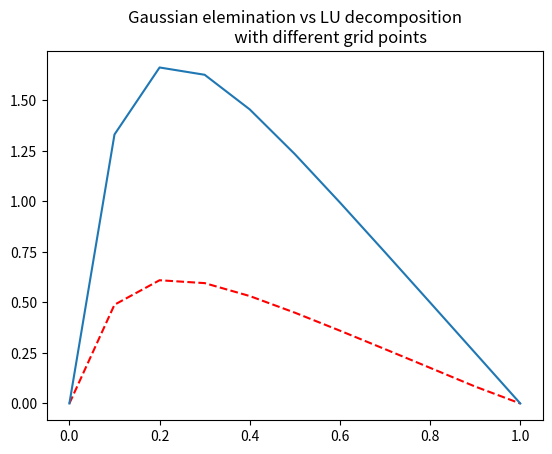
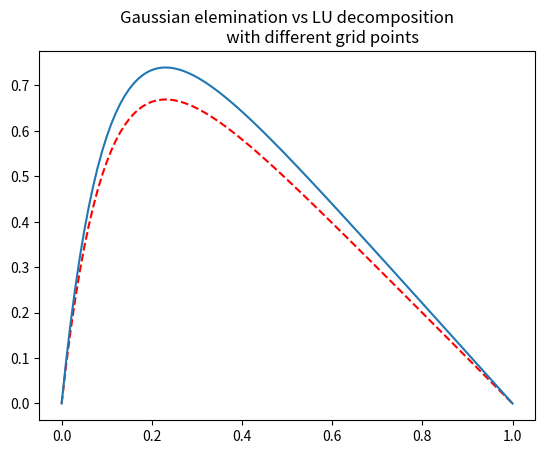
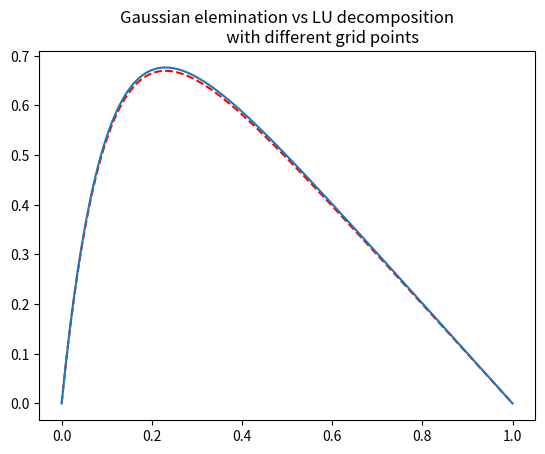

The script that saved these images, in order:
from __future__ import division
import numpy as np
import matplotlib.pyplot as plt
import scipy.linalg as scpl
import time

def f(x):
    """Source term f(x)"""
    return 100.*np.exp(-10*x)

def analytic(x):
    """Analytic solution"""
    return 1 - (1 - np.exp(-10))*x - np.exp(-10*x)

def gausselim(n):
    """Solve a general tridiagonal matrix using the Thomas alogrithm for
    Gaussian elimination of a set of linear equations,
    and take the CPU time of the algorithm."""
    a = np.ones(n-1)*(-1)
    b = np.ones(n)*2
    c = np.ones(n-1)*(-1)

    h = 1./(n)  # Stepsize

    x = np.array([i * h for i in range(n+1)])
    b_tilde = np.zeros(n)
    f_tilde = np.zeros(n)
    f_vec = np.zeros(n)
    v = np.zeros(n+1)

    for i in range(0, n):
        f_vec[i] = f(x[i+1])*h**2

    # Initial conditions
    b_tilde[0] = b[0]
    f_tilde[0] = f_vec[0]

    # Forward substitution
    t0 = time.time()   # Start timer
    for i in range(1, n):
        b_tilde[i] = b[i] - (a[i-1]*c[i-1])/b_tilde[i-1]
        f_tilde[i] = f_vec[i] - (f_tilde[i-1]*a[i-1])/b_tilde[i-1]

    # Backward substitution
    v[n-1] = f_tilde[n-1]/b_tilde[n-1]
    for i in range(n-2, 0, -1):
        v[i] = (f_tilde[i-1] - c[i-1]*v[i+1])/b_tilde[i-1]

    t1 = time.time()   # Stop timer
    timer = t1 - t0    # Time of running the algorithm [s]

    return x, v, timer

def special_algorithm(n):
    """Solve the special tridiagonal Töplitz matrix using Gaussian elimination,
    and take the CPU time of the alogrithm."""
    h = 1./(n)    # Step size

    b_tilde = np.zeros(n+1)
    f_tilde = np.zeros(n+1)
    v = np.zeros(n+1)
    x = np.array([i * h for i in range(n+1)])

    b_tilde[0] = b_tilde[-1] = 2.

    for i in range(1, n):
        b_tilde[i] = (i+1.)/i

    for i in range(0, n+1):
        f_tilde[i] = f(x[i])*h**2

    # Forward substitution
    t0 = time.time()   # Start timer
    for i in range(2, n):
        f_tilde[i] = f_tilde[i] + f_tilde[i-1]/b_tilde[i-1]

    # Backward substitution
    v[n-1] = f_tilde[n-1]/b_tilde[n-1]
    for i in range(n-2, 0, -1):
        v[i] = (f_tilde[i] + v[i+1])/b_tilde[i]

    t1 = time.time()    # Stop timer
    timer = t1 - t0     # Time of running the algorithm [s]
    #print("Time used special: %s s" %timer )

    return x, v, timer

def rel_error(v, u):
    """Calculate the relative error in the given data set
    as function of log10(h)."""
    error = np.max(np.abs((v[1:-1] - u[1:-1])/u[1:-1]))
    return error

def LU(n):
    """Calculate the LU-decomposition of the tridiagonal matrix,
    and take the CPU time of the calculation."""
    # Create a matrix filled with zeros
    matrix = np.array([[0 for i in range(n-1)] for j in range(n-1)])
    h = 1 / (n)   # Step size
    x = np.array([i * h for i in range(n-1)])
    func = f(x)*h**2
    # Fill in the diagonal and the elements along the diagonal in the matrix
    for i in range(0, n-1):
        matrix[i][i] = 2
        if i != 0:
            matrix[i][i-1] = -1
        if i != n-2:
            matrix[i][i+1] = -1

    t0 = time.time()    # Start timer
    A = scpl.lu_solve(scpl.lu_factor(matrix), func)
    t1 = time.time()    # Stop timer
    timer = t1 - t0     # Time of running the algorithm [s]

    v = np.zeros(n+1)
    v[1:-1] = A

    return x, v, timer

def task_b():
    """
    Compare the solution from the general tridiagonal matrix with the
    analytical solution, and plot for different sizes of the matrices and
    number of grid points.
    """
    N = [10, 100, 1000]
    for n in N:
        plt.figure()
        x, v, time1 = gausselim(n)
        print("Time used general: %s s" %time1)
        plt.title("Gaussian elimination with different grid points\n \
                  compared with the analytical solution")
        plt.plot(x, v, label="Numerical for n=%s" %n)
        plt.plot(x, analytic(x), "--r", label="Analytical for n=%s" %n)
        plt.xlabel("x"); plt.ylabel("u(x)")
        plt.legend()

def task_c():
    """
    Compare the CPU time of the special algorithm with the CPU time of the
    Thomas algorithm up to n=1e6 grid points.
    """
    N = [1e1, 1e2, 1e3, 1e4, 1e5, 1e6]
    for n in N:
        n = int(n)
        time_gen = gausselim(n)[2]
        time_spec = special_algorithm(n)[2]
        print("n=%.1e" %n)
        print("Time used general: %.3e s" %time_gen)
        print("Time used special: %.3e s" %time_spec)
        time_diff = time_gen - time_spec
        print("Time diff: %.3e" %time_diff)
    """
    N = [10, 100, 1000]
    for n in N:
        plt.figure()
        plt.title("Special case of Gaussian elimination with 
                  different grid points\n
                  compared with the analytical solution")
        x, v, time2 = special_algorithm(n)
        plt.plot(x, v, label="Numerical for n=%s" %n)
        plt.plot(x, analytic(x), "--r", label="Analytical for n=%s" %n)
        plt.xlabel("x"); plt.ylabel("u(x)")
        plt.legend()
    """

def task_d():
    """
    Compute the relative error between the analytical solution and the Thomas
    algorithm, and the special algorithm (Töplitz).
    Then plot the relative errors.
    """
    N = [1e1, 1e2, 1e3, 1e4, 1e5, 1e6, 1e7]
    error_gen1 = []
    h_list = []
    error_spec1 = []
    for n in N:
        n = int(n)
        h = 1./(n+1)
        h_list.append(h)
        x, v_gen, time1 = gausselim(n)
        u_analytic = analytic(x)
        error_gen = rel_error(v_gen, u_analytic)
        error_gen1.append(error_gen)
        print("n=%.1e: Error general= %.8e" %(n, error_gen))

    for n in N:
        n = int(n)
        x, v_spec, time2 = special_algorithm(n)
        u_analytic = analytic(x)
        error_spec = rel_error(v_spec, u_analytic)
        error_spec1.append(error_spec)
        print("n=%.1e: Error special= %.8e" %(n, error_spec))

    error_arr_gen = np.array(error_gen1)
    error_arr_spec = np.array(error_spec1)
    h_arr = np.array(h_list)

    plt.figure()
    plt.title("Relative error with use of the Thomas algorithm")
    plt.loglog(h_arr, error_arr_gen)
    plt.xlabel("$log_{10}(h)$")
    plt.ylabel("$\epsilon=log_{10}(|\\frac{v-u}{u}|)$")
    plt.figure()
    plt.title("Relative error with use of the Töplitz algorithm")
    plt.loglog(h_arr, error_arr_spec)
    plt.xlabel("$log_{10}(h)$")
    plt.ylabel("$\epsilon=log_{10}(|\\frac{v-u}{u}|)$")

def task_e():
    """
    Calcualte the LU decomposition of the matrix for different grid points,
    and compare the CPU time and relative error with the previously used
    algorithms.
    """
    N = [10, 100, 1000]
    error_gen1 = []
    error_LU1 = []
    time_gen1 = []
    time_LU1 = []
    for n in N:
        x, v, time_gen = gausselim(n)
        u_analytic = analytic(x)
        error_gen = rel_error(v, u_analytic)
        error_gen1.append(error_gen)
        time_gen1.append(time_gen)

        x_, A, time_LU = LU(n)
        u_analytic = analytic(x)
        error_LU = rel_error(A, u_analytic)
        error_LU1.append(error_LU)
        time_LU1.append(time_LU)
        plt.figure()
        plt.title("Gaussian elemination vs LU decomposition\n \
                  with different grid points")
        plt.plot(x, v, "--r", label="Numerical n=%s" %n)
        plt.plot(x, A, label="LU n=%s" %n)

    print(error_gen1)
    print(error_LU1)
    print(time_gen1)
    print(time_LU1)  

if __name__ == "__main__":
    #task_b()
    #task_c()
    #task_d()
    task_e()
